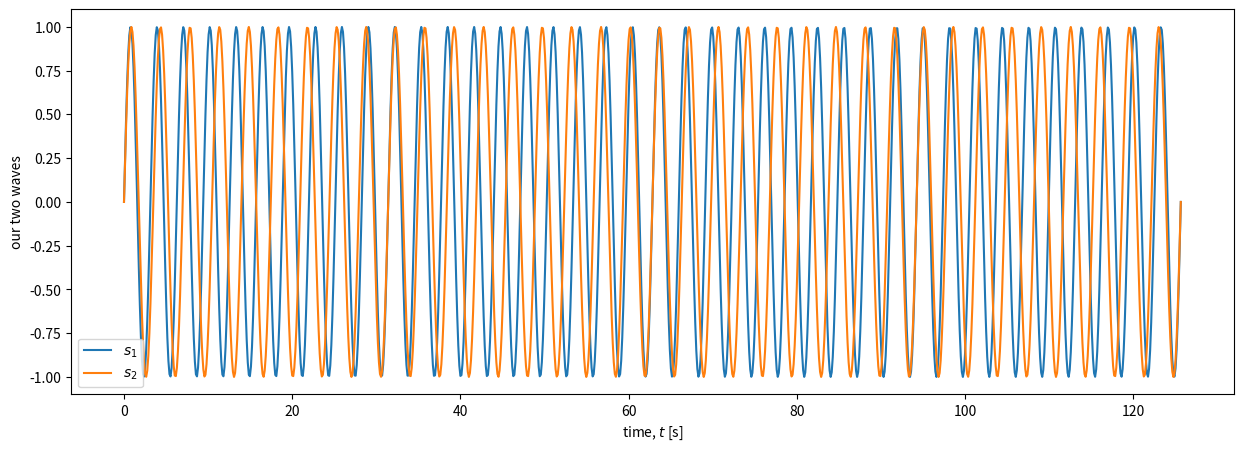
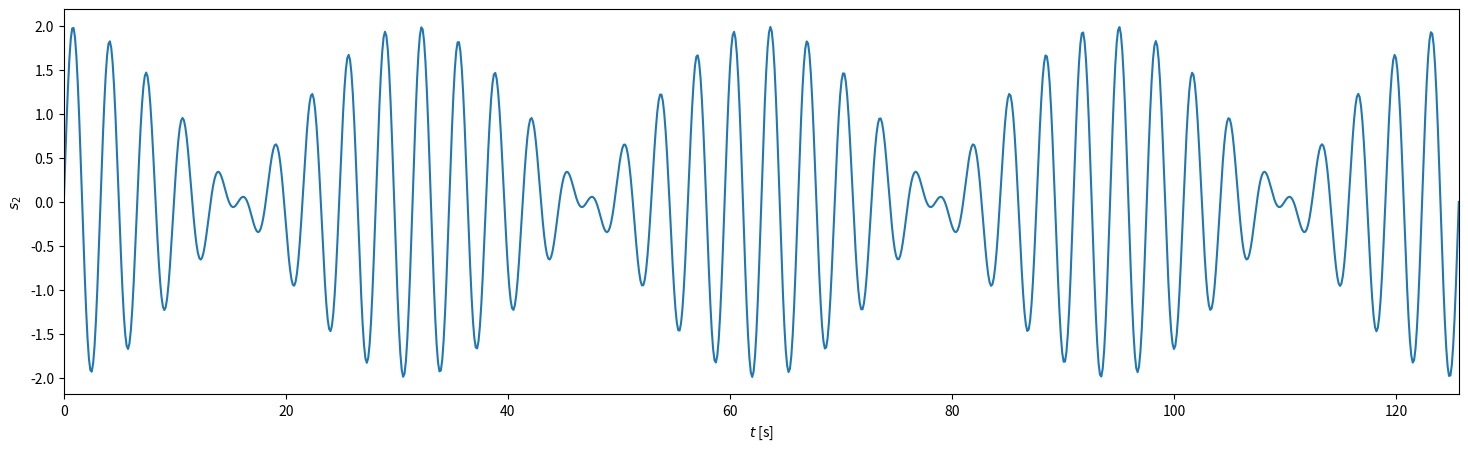

Recreate these plots in Python, in order.
#!/usr/bin/env python
# coding: utf-8

# # Beat frequency

# (under construction)

# The Autonomous radio-echo sounder (ApRES) uses the concept of *beat frequency* to compute the difference in the frequency between a transmitted signal and a received signal. From this frequency, the range to each englacial reflector can be calculated (see [here](apres-intro)).

# Beat freqencies occur when two waves with different frequencies are superimposed, producing a third wave that is the sum of the two original waves. Because the two waves are differnt frequencies, they gradually shift out of and into phase with one another  as time goes by. When they are in phase they interfere destructively and when they are out of phase they interfere destructively. So, as they shift in and out of phase the resulting wave increases and descreases in amplitude. This occurs at a particular frequency: the beat frequency. 
# 
# Below we explore this theoretically and numerically.
# 
# ## Numerical superposition of waves
# Let's start by getting a feel for what we expect to see by suprimposing some waves numerically. `

# We will define two waves $s_1$ and $s_2$ by 
# 
# $
# s_1 = A_1 \sin \left(\omega_1 t\right)
# $
# 
# and
# 
# $
# s_2 = A_2 \sin \left(\omega_2 t\right).
# $
# 
# Their amplitudes are $A_1$ and $A_2$, and their *angular frequencies* are $\omega_1$ and $\omega_2$.  
# 

# ```{note}
# Angular frequencies $\omega$ tell us how fast the phase of a wave increaes with time. The units of  $\omega$ are radians per second. Angular frequency is related to *frequency* $f$ by $\omega = 2\pi f$.
# 
# See the [page](phase-frequency) on phase and frequency for more details
# ```

# In[ ]:





# Let's plot both waves

# In[75]:


import numpy as np
import matplotlib.pyplot as plt

pi = np.pi                                # define pi
t = np.linspace(0.0, 40*pi, num=1000)     # define a time vector 

# define the first wave
omega_1 = 2
A_1 = 1
s1 = A_1*np.sin(omega_1*t)

# define the second wave
omega_2 = 1.8
A_2 = 1
s2 = A_2*np.sin(omega_2*t)


# In[94]:


plt.figure(figsize=(15, 5))
plt.plot(t,s1,t,s2);
plt.ylabel('our two waves')
plt.xlabel('time, $t$ [s]')
plt.legend(['$s_1$','$s_2$'],loc='lower left')
plt.show()


# In[86]:


plt.figure(figsize=(18, 5))
plt.plot(t,s1+s2);
plt.ylabel('$s_2$')
plt.xlabel('$t$ [s]')
plt.autoscale(enable=True, axis='x', tight=True)
plt.show()


# ## Analytical superposition of waves
# 
# 
# 
# Assuming for now that the amplitudes of the waves are the same ($A_1 = A_2$) and using a *sum-to-product trignometric identity*, the sum of the two waves is 
# $$
# s_3 = s_1 + s_2 = 2A\sin\left( \pi \left(f_1+f_2 \right) t \right) \cos\left( \pi \left(f_1-f_2 \right) t \right)
# $$

# In[ ]:




